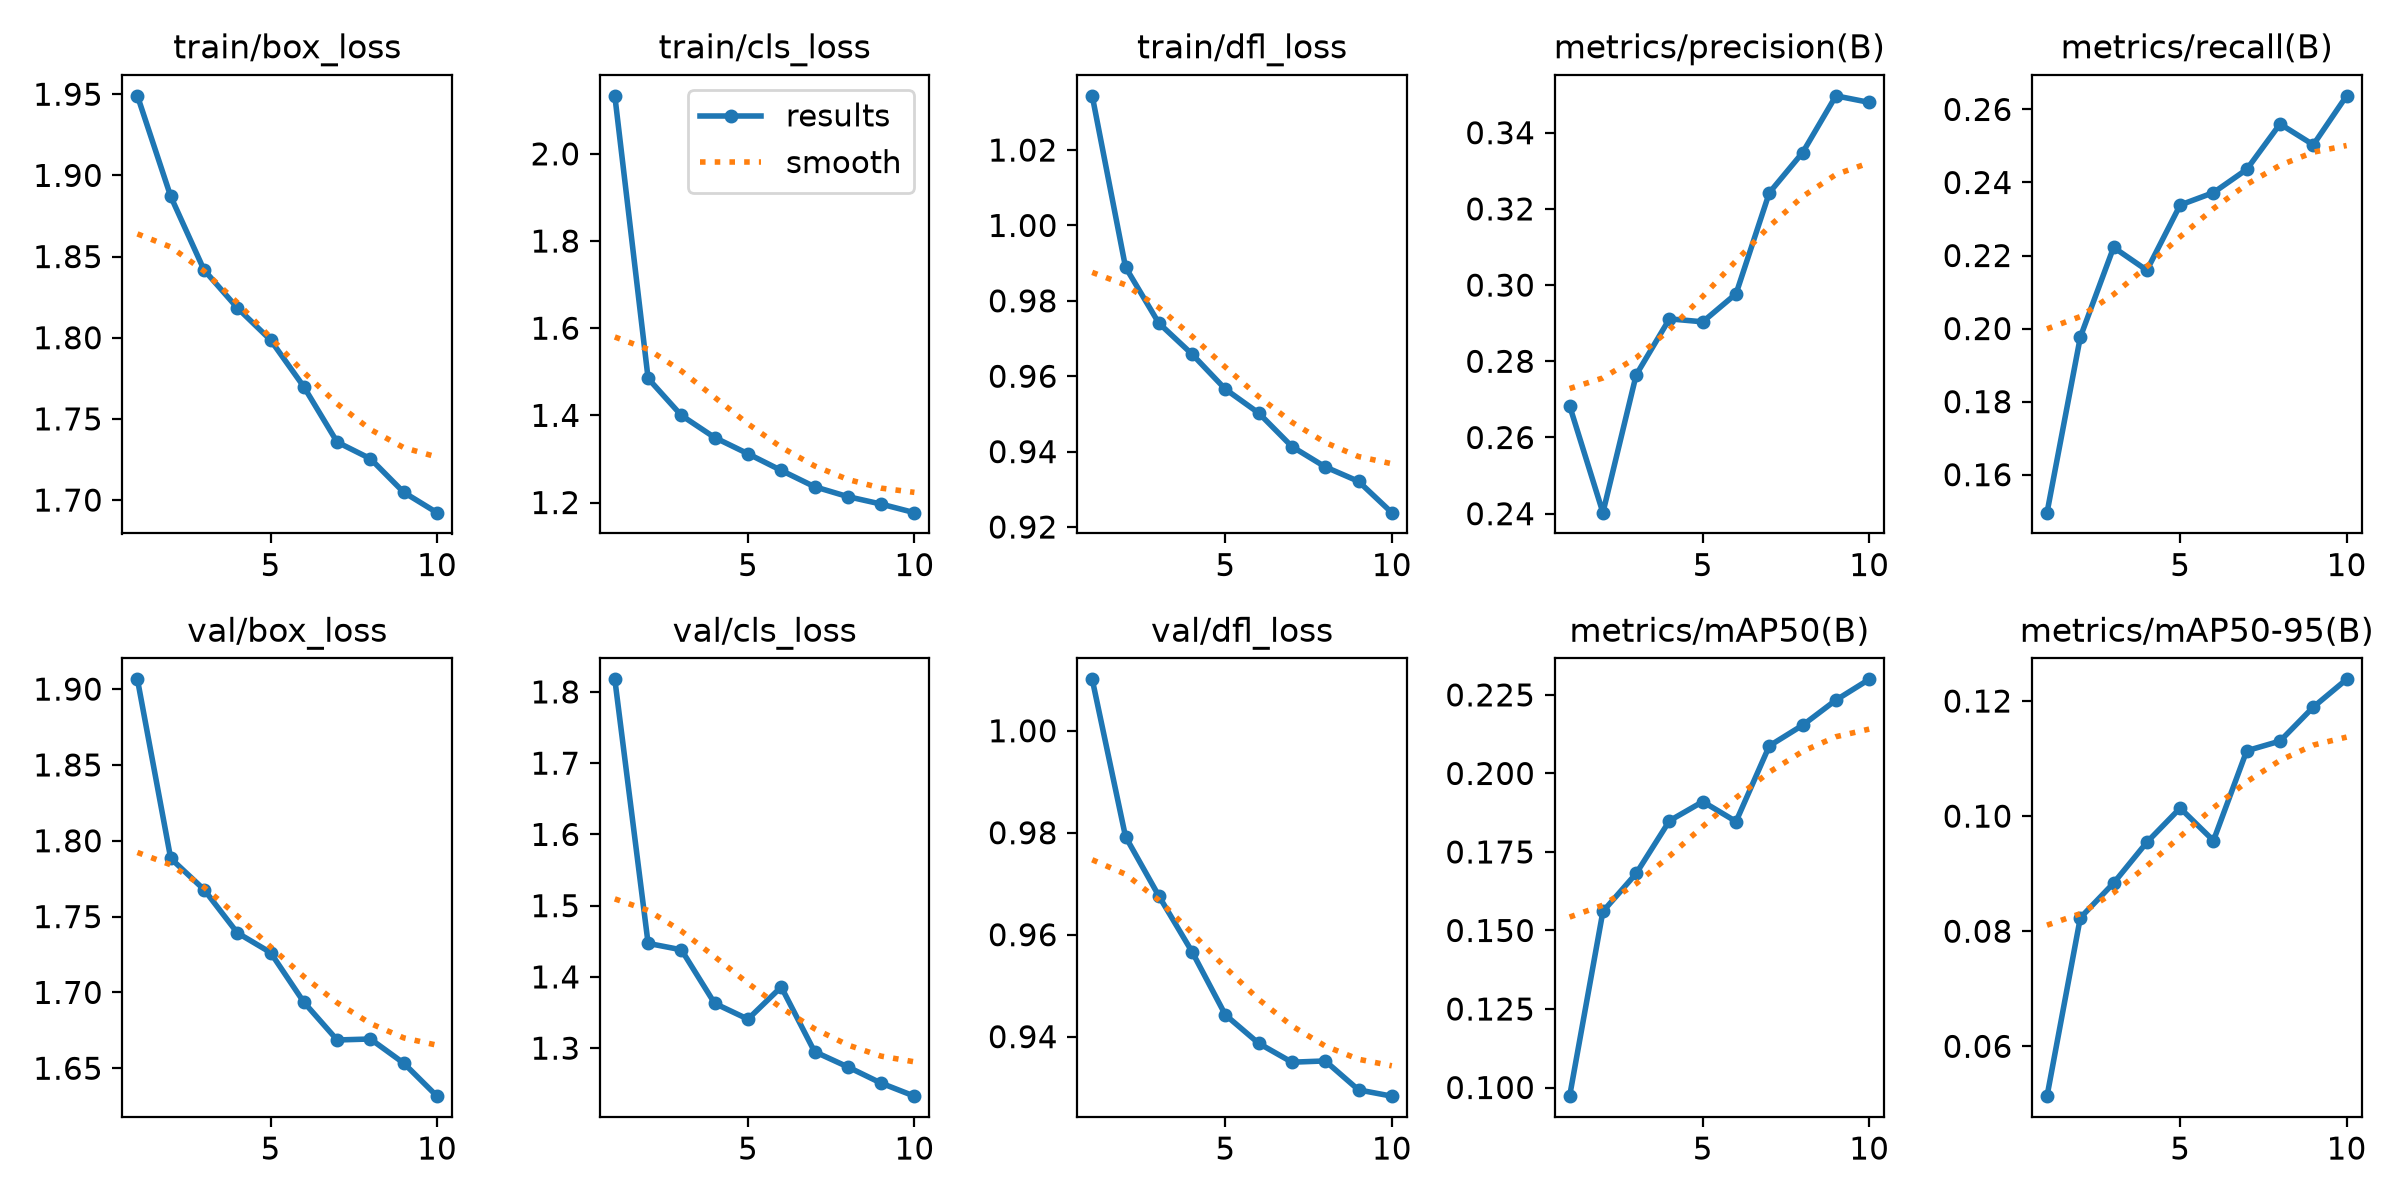

Data behind this chart, as committed beside it:
epoch, time, train/box_loss, train/cls_loss, train/dfl_loss, metrics/precision(B), metrics/recall(B), metrics/mAP50(B), metrics/mAP50-95(B), val/box_loss, val/cls_loss, val/dfl_loss, lr/pg0, lr/pg1, lr/pg2
1, 444, 1.949, 2.133, 1.034, 0.2683, 0.1496, 0.09725, 0.05134, 1.906, 1.818, 1.01, 0.0002351, 0.0002351, 0.0002351
2, 877.3, 1.887, 1.485, 0.9889, 0.2403, 0.1976, 0.1561, 0.08233, 1.788, 1.447, 0.9792, 0.0004262, 0.0004262, 0.0004262
3, 1295, 1.842, 1.4, 0.9741, 0.2764, 0.2222, 0.1681, 0.08836, 1.768, 1.438, 0.9676, 0.0005703, 0.0005703, 0.0005703
4, 1683, 1.818, 1.349, 0.9658, 0.2911, 0.216, 0.1849, 0.09546, 1.739, 1.363, 0.9567, 0.0005019, 0.0005019, 0.0005019
5, 2071, 1.799, 1.312, 0.9566, 0.2904, 0.2338, 0.191, 0.1014, 1.726, 1.341, 0.9443, 0.0004313, 0.0004313, 0.0004313
6, 2467, 1.77, 1.274, 0.9503, 0.2977, 0.2372, 0.1847, 0.09574, 1.694, 1.386, 0.9387, 0.0003606, 0.0003606, 0.0003606
7, 2873, 1.736, 1.236, 0.9413, 0.3242, 0.2436, 0.2088, 0.1114, 1.669, 1.295, 0.935, 0.0002899, 0.0002899, 0.0002899
8, 3274, 1.725, 1.214, 0.9359, 0.3348, 0.256, 0.2154, 0.113, 1.669, 1.274, 0.9352, 0.0002192, 0.0002192, 0.0002192
9, 3681, 1.705, 1.196, 0.9321, 0.3497, 0.2503, 0.2233, 0.119, 1.653, 1.251, 0.9296, 0.0001485, 0.0001485, 0.0001485
10, 4096, 1.692, 1.177, 0.9238, 0.348, 0.2637, 0.23, 0.1238, 1.632, 1.233, 0.9283, 7.7826e-05, 7.7826e-05, 7.7826e-05
